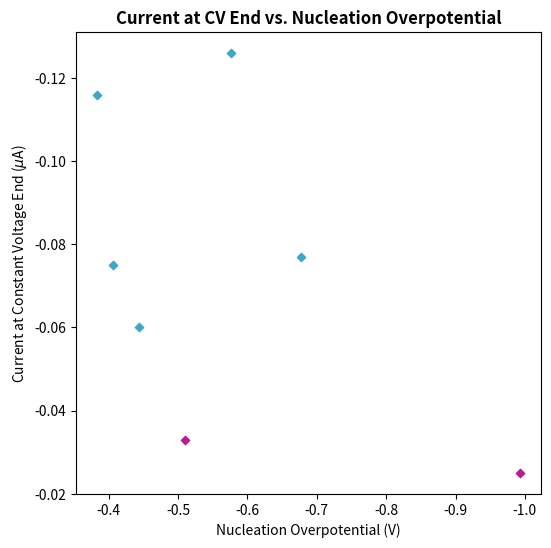

Write Python code to recreate this figure.
# Plotting all initial results next to each other 

import matplotlib.pyplot as plt
import numpy as np
import matplotlib.ticker as ticker
from numpy import matlib
import pandas as pd

fig = plt.figure()
fig.set_size_inches(6, 6)
fig.add_subplot(1, 1, 1)

# plt.subplots_adjust(hspace = 0.4)

Voltages1 = [-0.40689000487327500, -0.38363334536552400, -0.51062619686126700, -0.44314351677894500]
Currents1 = [-0.075, -0.116, -0.033, -0.060]
Time1 = [24.00559746, 9.616464154, 69.78085042, 13.26404527]

Voltages2 = [-0.57699948549270600, -0.993000000000000000, -0.67661249637603700]
Currents2 = [-0.126, -0.025, -0.077]
Time2 = [23.38176994, 77.98236238, 20.28648312]

Voltages3 = [-0.40689000487327500, -0.38363334536552400,  -0.44314351677894500, -0.57699948549270600, -0.67661249637603700]
Currents3 = [-0.075, -0.116, -0.060, -0.126, -0.077]
Time3 = [24.00559746, 9.616464154,  13.26404527, 23.38176994, 20.28648312]

Voltages4 = [-0.51062619686126700, -0.993000000000000000]
Currents4 = [-0.033, -0.025]
Time4= [69.78085042, 77.98236238]

# plt.scatter(Voltages1, Currents1, s=12, c='#3BA9C6', marker='D')
# plt.scatter(Voltages2, Currents2, s=12, c='#FDB515', marker='D')

plt.scatter(Voltages3, Currents3, s=18, c='#3BA9C6', marker='D')
plt.scatter(Voltages4, Currents4, s=18, c='#B41E8E', marker='D')

# data = {'Voltages': [-0.57699948549270600, -0.993000000000000000, -0.67661249637603700, -0.40689000487327500, -0.38363334536552400, -0.51062619686126700, -0.44314351677894500],
#         'Currents': [-0.126, -0.025, -0.077, -0.075, -0.116, -0.033, -0.060],
#         'Time': [23.38176994, 77.98236238, 20.28648312, 24.00559746, 9.616464154, 69.78085042, 13.26404527]}

# df = pd.DataFrame(data, columns = ['Voltages', 'Currents'])

# # z = np.polyfit(x=df['Voltages'], y=df['Currents'], deg=1)
# # p = np.poly1d(z)
# # df['trendline'] = p(df['Voltages'])

# ax = df.plot.scatter(x='Voltages', y='Currents')
# df.set_index('Voltages', inplace=True)
#df.trendline.sort_index(ascending=False).plot(ax=ax)

plt.ylabel('Current at Constant Voltage End ($\mu$A)').set_style('italic')
plt.xlabel('Nucleation Overpotential (V)').set_style('italic')
plt.title('Current at CV End vs. Nucleation Overpotential').set_weight('bold')
plt.gca().invert_xaxis(), plt.gca().invert_yaxis()

plt.show()